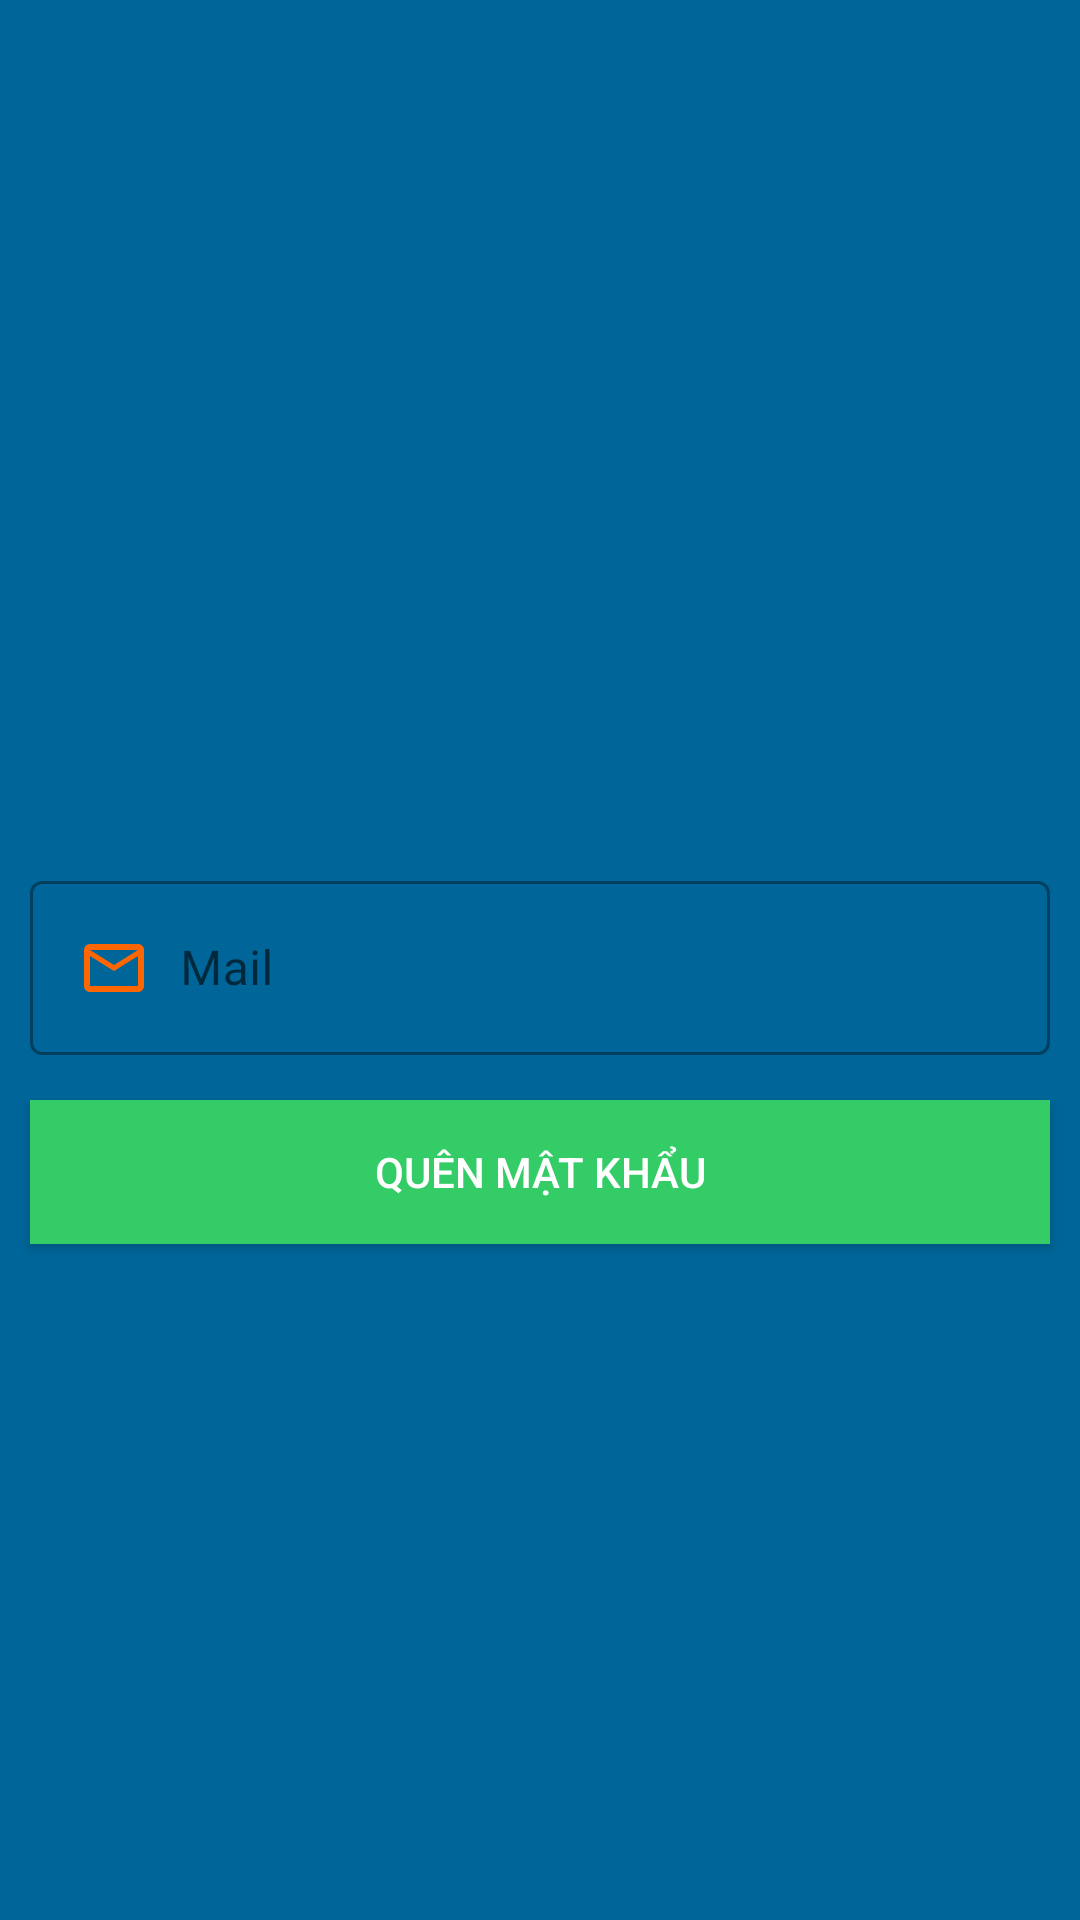

This screen was rendered from an Android layout file. Write that file and the resources it references.
<!-- AndroidManifest.xml: application theme Theme.QLBHTapHoa -->
<!-- res/layout/activity_quen_mat_khau.xml -->
<?xml version="1.0" encoding="utf-8"?>
<androidx.constraintlayout.widget.ConstraintLayout xmlns:android="http://schemas.android.com/apk/res/android"
    xmlns:app="http://schemas.android.com/apk/res-auto"
    xmlns:tools="http://schemas.android.com/tools"
    android:layout_width="match_parent"
    android:layout_height="match_parent"
    tools:context=".activity.QuenMatKhau"
    android:background="#006699">
    <com.google.android.material.textfield.TextInputLayout
        android:id="@+id/txt_ip_mail"
        style="@style/Widget.MaterialComponents.TextInputLayout.OutlinedBox"
        app:layout_constraintTop_toTopOf="parent"
        app:layout_constraintBottom_toBottomOf="parent"
        android:layout_width="match_parent"
        android:layout_height="wrap_content"
        android:layout_marginLeft="10dp"
        android:layout_marginRight="10dp">
        <com.google.android.material.textfield.TextInputEditText
            android:id="@+id/quen_mat_khau"
            android:layout_width="match_parent"
            android:layout_height="wrap_content"
            android:hint="Mail"
            android:drawablePadding="10dp"
            android:drawableLeft="@drawable/ic_mail_outline_24"
            android:inputType="textEmailAddress">
        </com.google.android.material.textfield.TextInputEditText>
    </com.google.android.material.textfield.TextInputLayout>
    <androidx.appcompat.widget.AppCompatButton
        android:id="@+id/btl_quen_mat_khau"
        app:layout_constraintTop_toBottomOf="@id/txt_ip_mail"
        android:layout_width="match_parent"
        android:layout_height="wrap_content"
        android:layout_marginLeft="10dp"
        android:layout_marginRight="10dp"
        android:layout_marginTop="15dp"
        android:text="Quên mật khẩu"
        android:background="#33CC66"
        android:textColor="#FFFFFF">
    </androidx.appcompat.widget.AppCompatButton>
    <ProgressBar
        android:id="@+id/progress"
        android:layout_width="wrap_content"
        android:layout_height="wrap_content"
        app:layout_constraintTop_toTopOf="parent"
        app:layout_constraintBottom_toBottomOf="parent"
        app:layout_constraintEnd_toEndOf="parent"
        app:layout_constraintStart_toStartOf="parent"
        android:visibility="gone"
        >

    </ProgressBar>

</androidx.constraintlayout.widget.ConstraintLayout>
<!-- resources referenced by this layout -->
<resources>
  <!-- drawable ic_mail_outline_24 (drawable) -->
  <vector android:height="24dp" android:tint="#FF6600"
      android:viewportHeight="24" android:viewportWidth="24"
      android:width="24dp" xmlns:android="http://schemas.android.com/apk/res/android">
      <path android:fillColor="@android:color/white" android:pathData="M20,4L4,4c-1.1,0 -1.99,0.9 -1.99,2L2,18c0,1.1 0.9,2 2,2h16c1.1,0 2,-0.9 2,-2L22,6c0,-1.1 -0.9,-2 -2,-2zM20,18L4,18L4,8l8,5 8,-5v10zM12,11L4,6h16l-8,5z"/>
  </vector>
  <style name="Theme.QLBHTapHoa" parent="Theme.MaterialComponents.DayNight.DarkActionBar">
          
          <item name="colorPrimary">@color/purple_500</item>
          <item name="colorPrimaryVariant">@color/purple_700</item>
          <item name="colorOnPrimary">@color/white</item>
          
          <item name="colorSecondary">@color/teal_200</item>
          <item name="colorSecondaryVariant">@color/teal_700</item>
          <item name="colorOnSecondary">@color/black</item>
          
          <item name="android:statusBarColor">?attr/colorPrimaryVariant</item>
          
          <item name="windowActionBar">false</item>
          <item name="windowNoTitle">true</item>
      </style>
  <color name="purple_500">#FF6200EE</color>
  <color name="purple_700">#FF3700B3</color>
  <color name="white">#FFFFFFFF</color>
  <color name="teal_200">#FF03DAC5</color>
  <color name="teal_700">#FF018786</color>
  <color name="black">#FF000000</color>
</resources>
